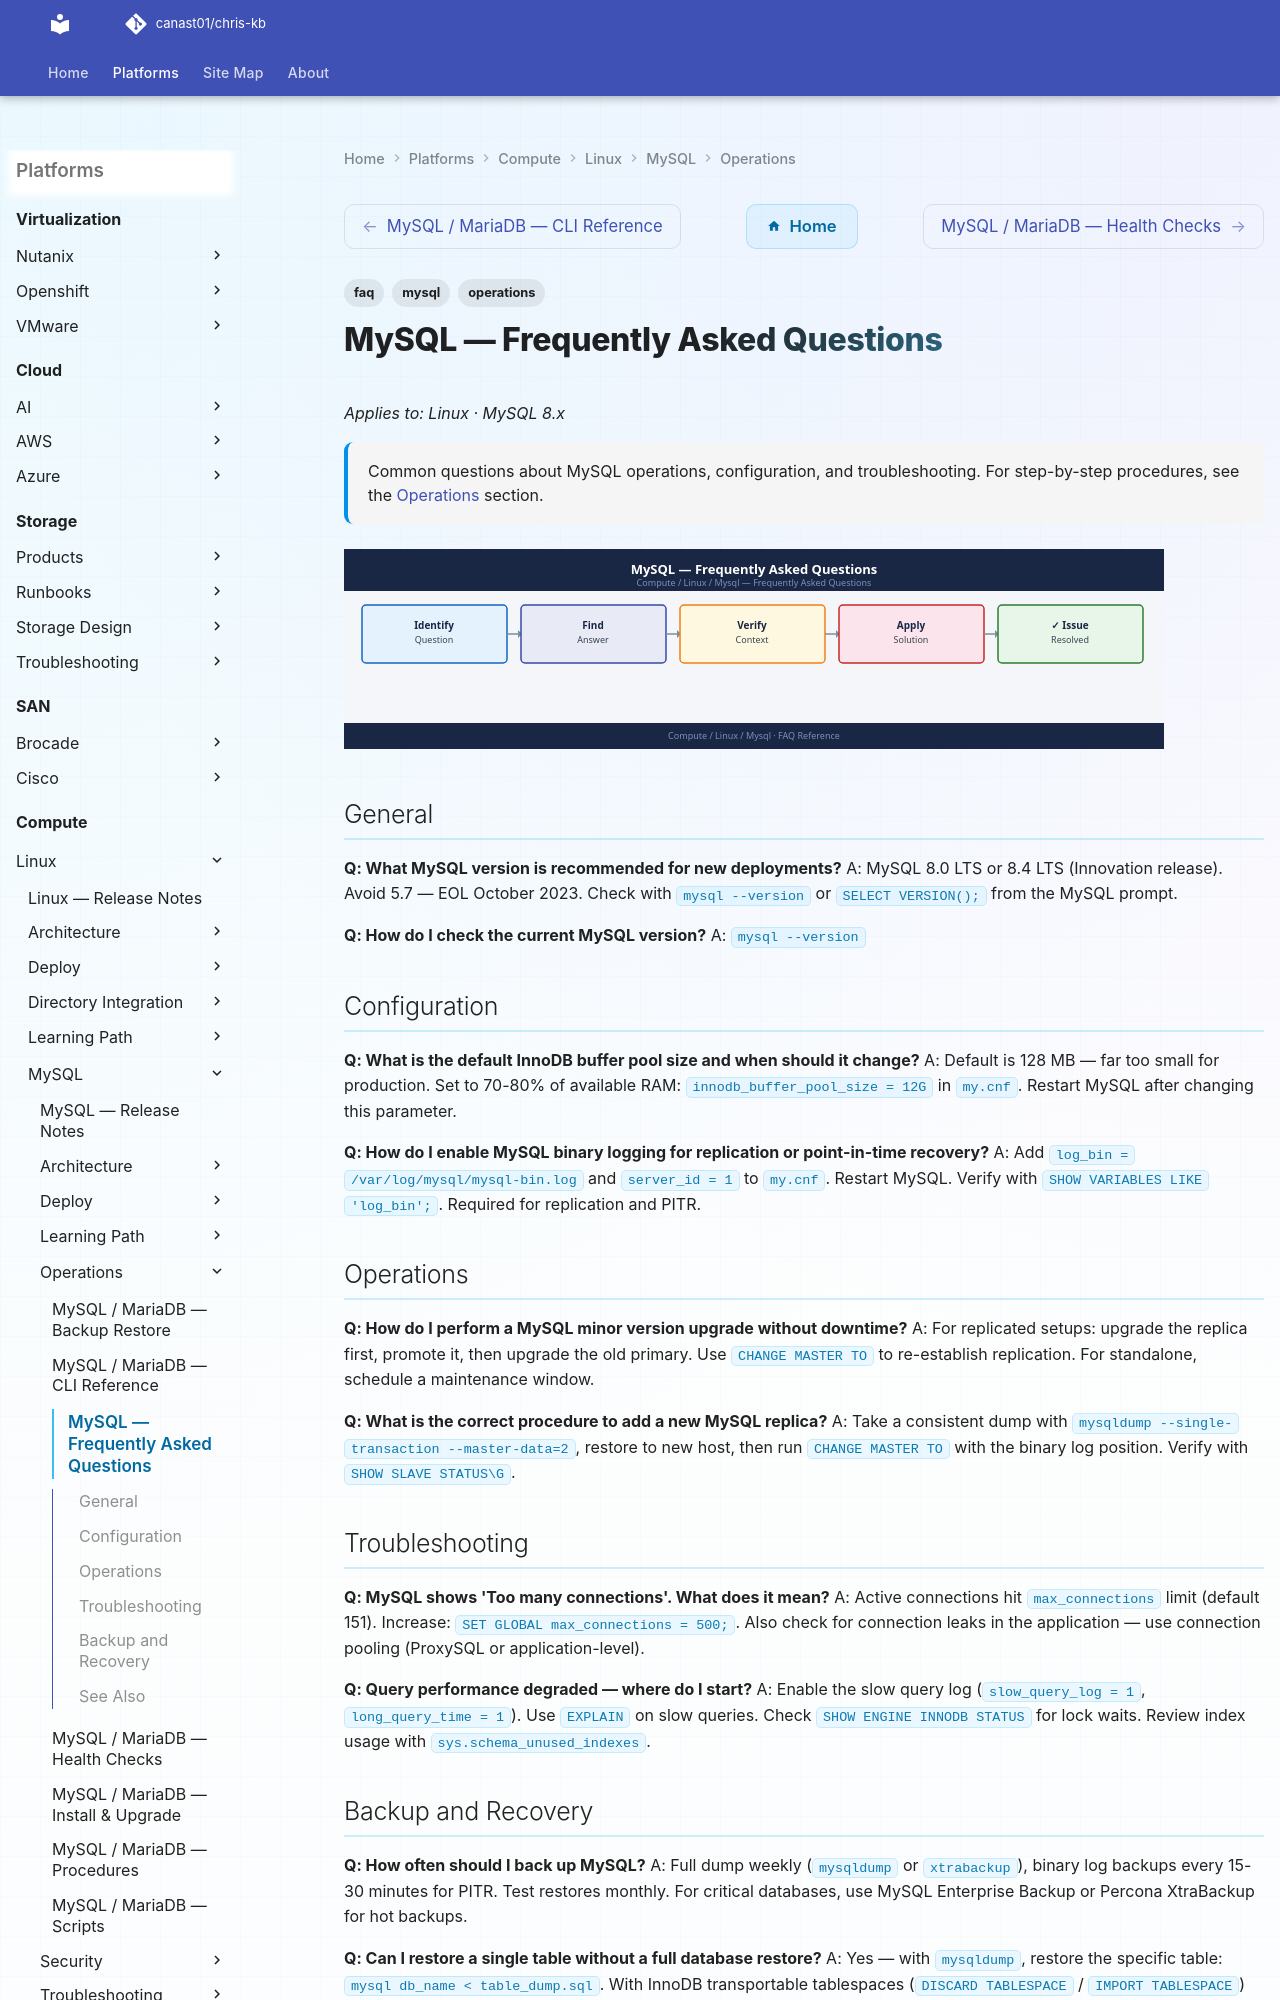

repository: canast01/chris-kb · page: compute/linux/mysql/operations/faq/index.html · generator: mkdocs

---
tags:
  - mysql
  - faq
  - operations
description: "Common questions about MySQL operations, configuration, and troubleshooting. For step-by-step procedures, see the Operations section."
---
# MySQL — Frequently Asked Questions

*Applies to: Linux · MySQL 8.x*

<div class="kb-summary">
Common questions about MySQL operations, configuration, and troubleshooting. For step-by-step procedures, see the <a href="../">Operations</a> section.
</div>
![MySQL — Frequently Asked Questions](../../../../assets/compute-linux-mysql-operations-faq.svg)

## General

**Q: What MySQL version is recommended for new deployments?**
A: MySQL 8.0 LTS or 8.4 LTS (Innovation release). Avoid 5.7 — EOL October 2023. Check with `mysql --version` or `SELECT VERSION();` from the MySQL prompt.

**Q: How do I check the current MySQL version?**
A: `mysql --version`
